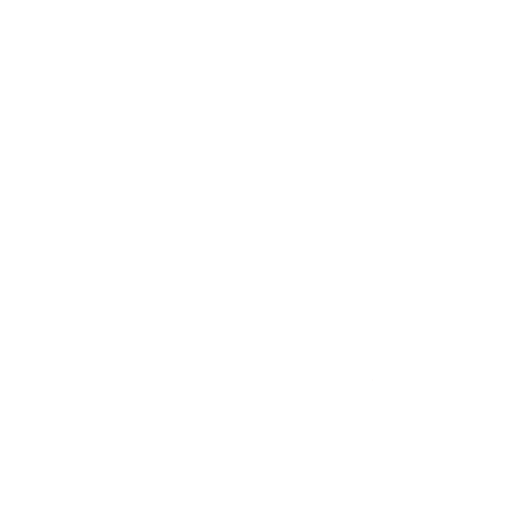
t = 0.00 s
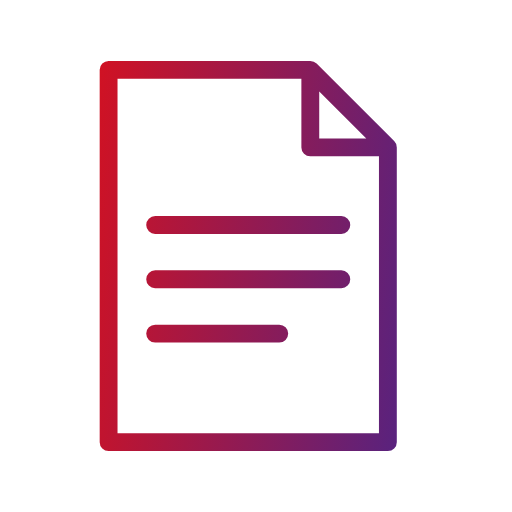
t = 0.56 s
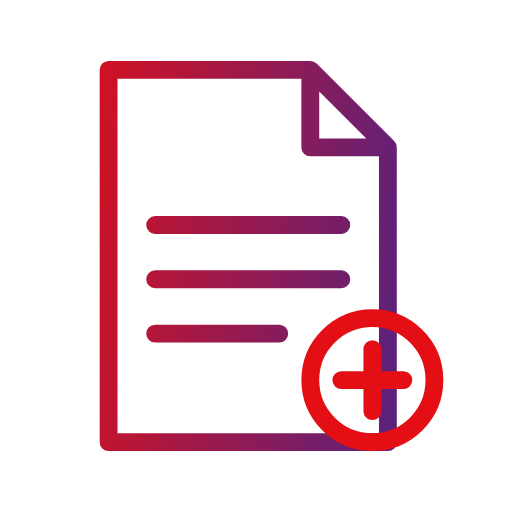
t = 1.13 s
t = 1.72 s: frame unchanged from t = 1.13 s, image omitted
t = 2.31 s: frame unchanged from t = 1.13 s, image omitted
t = 2.91 s: frame unchanged from t = 1.13 s, image omitted

The animated SVG that drew these frames (rendered in a browser with its animation timeline set to each time). Animation: 3 SMIL elements (animate=2,animateTransform=1); one cycle of 3.50 s, repeats indefinitely.

<svg xmlns="http://www.w3.org/2000/svg" viewBox="27 27 66 66" width="120" height="120">
<defs><linearGradient id="g" gradientUnits="userSpaceOnUse" x1="31" y1="56.7" x2="89" y2="63.300000000000004"><stop offset="0" stop-color="#e40f14"/><stop offset="1" stop-color="#45258d"/></linearGradient></defs>

<g fill="none" stroke="url(#g)" stroke-width="2.3" stroke-linecap="round" stroke-linejoin="round" transform="translate(60 60) scale(1) translate(-61 -60)">

<path pathLength="1" stroke-dasharray="1 2" stroke-dashoffset="1" d="M42 36h26l10 10v38H42zM68 36v10h10"><animate attributeName="stroke-dashoffset" values="1;1;0;0" keyTimes="0;0;0.15;1" dur="3.5s" repeatCount="indefinite"/></path><path pathLength="1" stroke-dasharray="1 2" stroke-dashoffset="1" d="M48 56h24M48 63h24M48 70h16"><animate attributeName="stroke-dashoffset" values="1;1;0;0" keyTimes="0;0.1071;0.2143;1" dur="3.5s" repeatCount="indefinite"/></path>
<g transform="translate(76 76)"><g transform="scale(0.001)"><animateTransform attributeName="transform" type="scale" values="0.001;0.001;1.15;1;1" keyTimes="0;0.2143;0.2893;0.3214;1" dur="3.5s" repeatCount="indefinite"/><path d="M8 0a8 8 0 1 1-16 0a8 8 0 1 1 16 0M0-4v8M-4 0h8"/></g></g>
</g></svg>
